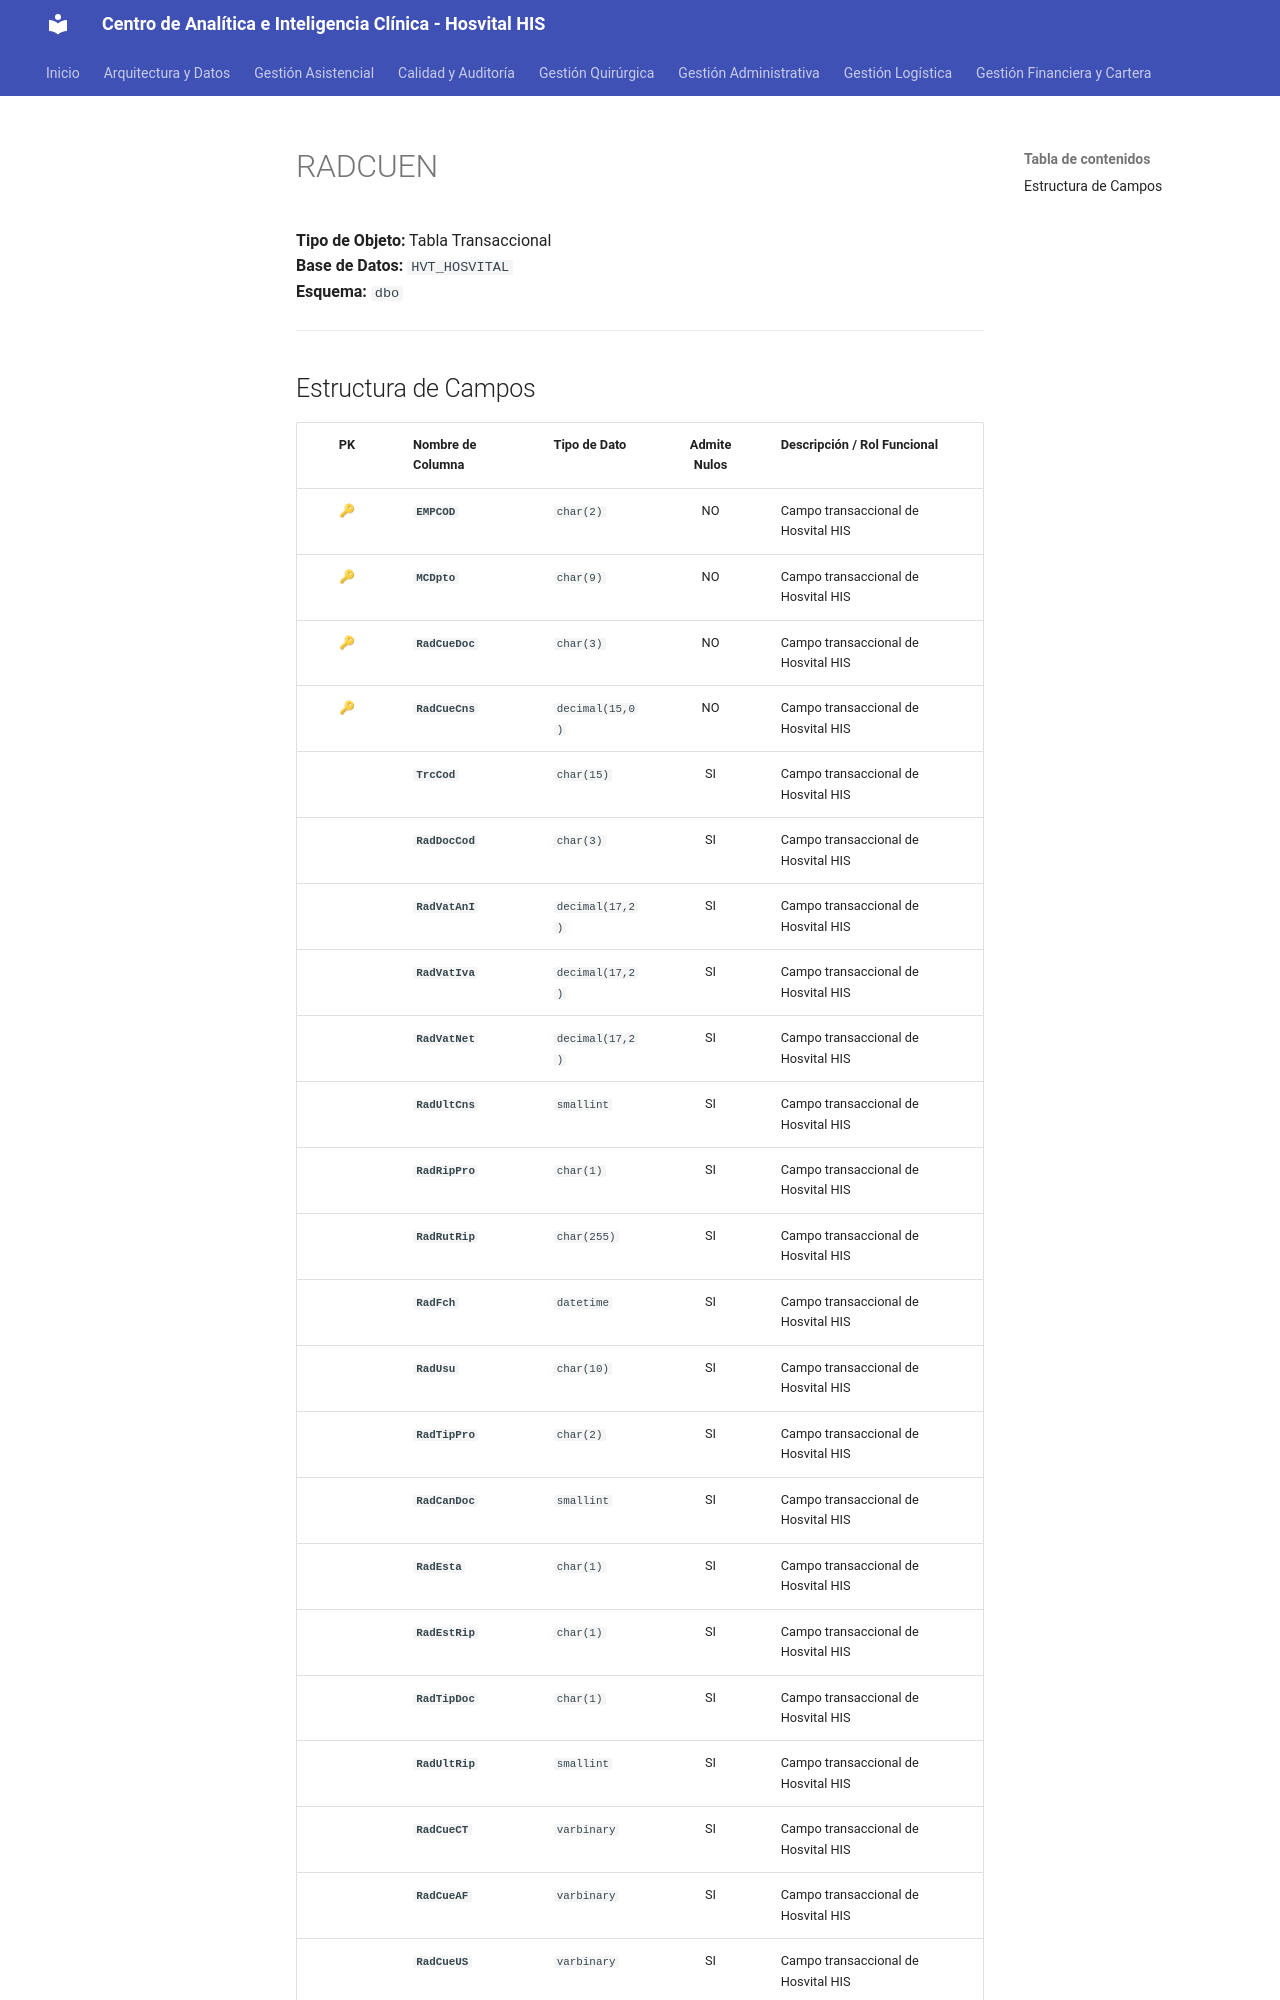

repository: SoporteSaludtech/superset-docs · page: diccionario-general/RADCUEN/index.html · generator: mkdocs

# RADCUEN

**Tipo de Objeto:** Tabla Transaccional  
**Base de Datos:** `HVT_HOSVITAL`  
**Esquema:** `dbo`

---

## Estructura de Campos

| PK | Nombre de Columna | Tipo de Dato | Admite Nulos | Descripción / Rol Funcional |
| :-: | :--- | :--- | :-: | :--- |
| 🔑 | **`EMPCOD`** | `char(2)` | NO | Campo transaccional de Hosvital HIS |
| 🔑 | **`MCDpto`** | `char(9)` | NO | Campo transaccional de Hosvital HIS |
| 🔑 | **`RadCueDoc`** | `char(3)` | NO | Campo transaccional de Hosvital HIS |
| 🔑 | **`RadCueCns`** | `decimal(15,0)` | NO | Campo transaccional de Hosvital HIS |
|  | **`TrcCod`** | `char(15)` | SI | Campo transaccional de Hosvital HIS |
|  | **`RadDocCod`** | `char(3)` | SI | Campo transaccional de Hosvital HIS |
|  | **`RadVatAnI`** | `decimal(17,2)` | SI | Campo transaccional de Hosvital HIS |
|  | **`RadVatIva`** | `decimal(17,2)` | SI | Campo transaccional de Hosvital HIS |
|  | **`RadVatNet`** | `decimal(17,2)` | SI | Campo transaccional de Hosvital HIS |
|  | **`RadUltCns`** | `smallint` | SI | Campo transaccional de Hosvital HIS |
|  | **`RadRipPro`** | `char(1)` | SI | Campo transaccional de Hosvital HIS |
|  | **`RadRutRip`** | `char(255)` | SI | Campo transaccional de Hosvital HIS |
|  | **`RadFch`** | `datetime` | SI | Campo transaccional de Hosvital HIS |
|  | **`RadUsu`** | `char(10)` | SI | Campo transaccional de Hosvital HIS |
|  | **`RadTipPro`** | `char(2)` | SI | Campo transaccional de Hosvital HIS |
|  | **`RadCanDoc`** | `smallint` | SI | Campo transaccional de Hosvital HIS |
|  | **`RadEsta`** | `char(1)` | SI | Campo transaccional de Hosvital HIS |
|  | **`RadEstRip`** | `char(1)` | SI | Campo transaccional de Hosvital HIS |
|  | **`RadTipDoc`** | `char(1)` | SI | Campo transaccional de Hosvital HIS |
|  | **`RadUltRip`** | `smallint` | SI | Campo transaccional de Hosvital HIS |
|  | **`RadCueCT`** | `varbinary` | SI | Campo transaccional de Hosvital HIS |
|  | **`RadCueAF`** | `varbinary` | SI | Campo transaccional de Hosvital HIS |
|  | **`RadCueUS`** | `varbinary` | SI | Campo transaccional de Hosvital HIS |
|  | **`RadCueAD`** | `varbinary` | SI | Campo transaccional de Hosvital HIS |
|  | **`RadCueAC`** | `varbinary` | SI | Campo transaccional de Hosvital
